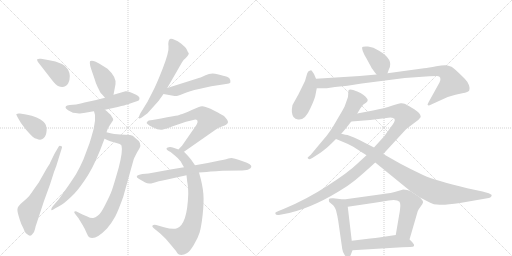
t = 0.00 s
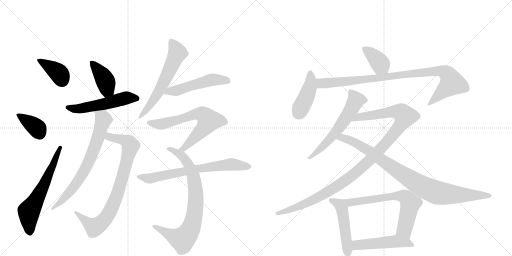
t = 3.21 s
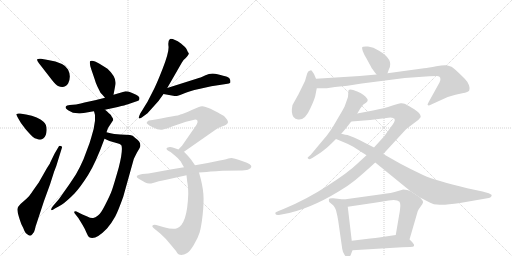
t = 6.41 s
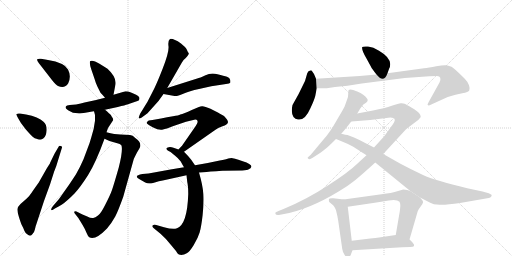
t = 9.62 s
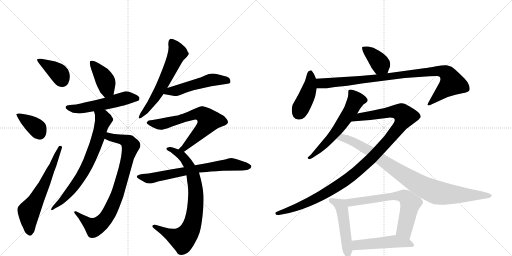
t = 12.83 s
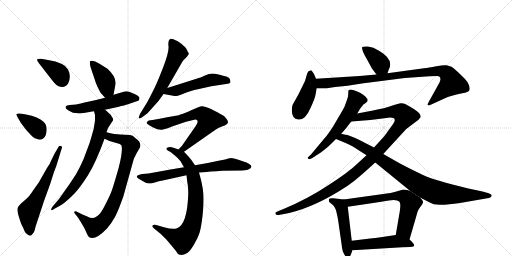
t = 16.03 s

The animated SVG that drew these frames (rendered in a browser with its animation timeline set to each time). Animation: 21 CSS @keyframes rules; one cycle of 16.03 s.

<svg version="1.1" viewBox="0 0 2048 1024" xmlns="http://www.w3.org/2000/svg">
  <g stroke="lightgray" stroke-dasharray="1,1" stroke-width="1" transform="scale(4, 4)">
    <line x1="0" y1="0" x2="256" y2="256"></line>
    <line x1="256" y1="0" x2="0" y2="256"></line>
    <line x1="128" y1="0" x2="128" y2="256"></line>
    <line x1="0" y1="128" x2="256" y2="128"></line>
    <line x1="256" y1="0" x2="512" y2="256"></line>
    <line x1="512" y1="0" x2="256" y2="256"></line>
    <line x1="384" y1="0" x2="384" y2="256"></line>
    <line x1="256" y1="128" x2="512" y2="128"></line>
  </g>
<g transform="scale(1, -1) translate(0, -850)">
   <style type="text/css">
    @keyframes keyframes0 {
      from {
       stroke: black;
       stroke-dashoffset: 382;
       stroke-width: 128;
       }
       55% {
       animation-timing-function: step-end;
       stroke: black;
       stroke-dashoffset: 0;
       stroke-width: 128;
       }
       to {
       stroke: black;
       stroke-width: 1024;
       }
       }
       #make-me-a-hanzi-animation-0 {
         animation: keyframes0 0.560872s both;
         animation-delay: 0.000000s;
         animation-timing-function: linear;
       }
    @keyframes keyframes1 {
      from {
       stroke: black;
       stroke-dashoffset: 372;
       stroke-width: 128;
       }
       55% {
       animation-timing-function: step-end;
       stroke: black;
       stroke-dashoffset: 0;
       stroke-width: 128;
       }
       to {
       stroke: black;
       stroke-width: 1024;
       }
       }
       #make-me-a-hanzi-animation-1 {
         animation: keyframes1 0.552734s both;
         animation-delay: 0.560872s;
         animation-timing-function: linear;
       }
    @keyframes keyframes2 {
      from {
       stroke: black;
       stroke-dashoffset: 628;
       stroke-width: 128;
       }
       67% {
       animation-timing-function: step-end;
       stroke: black;
       stroke-dashoffset: 0;
       stroke-width: 128;
       }
       to {
       stroke: black;
       stroke-width: 1024;
       }
       }
       #make-me-a-hanzi-animation-2 {
         animation: keyframes2 0.761068s both;
         animation-delay: 1.113607s;
         animation-timing-function: linear;
       }
    @keyframes keyframes3 {
      from {
       stroke: black;
       stroke-dashoffset: 406;
       stroke-width: 128;
       }
       57% {
       animation-timing-function: step-end;
       stroke: black;
       stroke-dashoffset: 0;
       stroke-width: 128;
       }
       to {
       stroke: black;
       stroke-width: 1024;
       }
       }
       #make-me-a-hanzi-animation-3 {
         animation: keyframes3 0.580404s both;
         animation-delay: 1.874674s;
         animation-timing-function: linear;
       }
    @keyframes keyframes4 {
      from {
       stroke: black;
       stroke-dashoffset: 543;
       stroke-width: 128;
       }
       64% {
       animation-timing-function: step-end;
       stroke: black;
       stroke-dashoffset: 0;
       stroke-width: 128;
       }
       to {
       stroke: black;
       stroke-width: 1024;
       }
       }
       #make-me-a-hanzi-animation-4 {
         animation: keyframes4 0.691895s both;
         animation-delay: 2.455078s;
         animation-timing-function: linear;
       }
    @keyframes keyframes5 {
      from {
       stroke: black;
       stroke-dashoffset: 824;
       stroke-width: 128;
       }
       73% {
       animation-timing-function: step-end;
       stroke: black;
       stroke-dashoffset: 0;
       stroke-width: 128;
       }
       to {
       stroke: black;
       stroke-width: 1024;
       }
       }
       #make-me-a-hanzi-animation-5 {
         animation: keyframes5 0.920573s both;
         animation-delay: 3.146973s;
         animation-timing-function: linear;
       }
    @keyframes keyframes6 {
      from {
       stroke: black;
       stroke-dashoffset: 718;
       stroke-width: 128;
       }
       70% {
       animation-timing-function: step-end;
       stroke: black;
       stroke-dashoffset: 0;
       stroke-width: 128;
       }
       to {
       stroke: black;
       stroke-width: 1024;
       }
       }
       #make-me-a-hanzi-animation-6 {
         animation: keyframes6 0.834310s both;
         animation-delay: 4.067546s;
         animation-timing-function: linear;
       }
    @keyframes keyframes7 {
      from {
       stroke: black;
       stroke-dashoffset: 607;
       stroke-width: 128;
       }
       66% {
       animation-timing-function: step-end;
       stroke: black;
       stroke-dashoffset: 0;
       stroke-width: 128;
       }
       to {
       stroke: black;
       stroke-width: 1024;
       }
       }
       #make-me-a-hanzi-animation-7 {
         animation: keyframes7 0.743978s both;
         animation-delay: 4.901855s;
         animation-timing-function: linear;
       }
    @keyframes keyframes8 {
      from {
       stroke: black;
       stroke-dashoffset: 516;
       stroke-width: 128;
       }
       63% {
       animation-timing-function: step-end;
       stroke: black;
       stroke-dashoffset: 0;
       stroke-width: 128;
       }
       to {
       stroke: black;
       stroke-width: 1024;
       }
       }
       #make-me-a-hanzi-animation-8 {
         animation: keyframes8 0.669922s both;
         animation-delay: 5.645833s;
         animation-timing-function: linear;
       }
    @keyframes keyframes9 {
      from {
       stroke: black;
       stroke-dashoffset: 680;
       stroke-width: 128;
       }
       69% {
       animation-timing-function: step-end;
       stroke: black;
       stroke-dashoffset: 0;
       stroke-width: 128;
       }
       to {
       stroke: black;
       stroke-width: 1024;
       }
       }
       #make-me-a-hanzi-animation-9 {
         animation: keyframes9 0.803385s both;
         animation-delay: 6.315755s;
         animation-timing-function: linear;
       }
    @keyframes keyframes10 {
      from {
       stroke: black;
       stroke-dashoffset: 802;
       stroke-width: 128;
       }
       72% {
       animation-timing-function: step-end;
       stroke: black;
       stroke-dashoffset: 0;
       stroke-width: 128;
       }
       to {
       stroke: black;
       stroke-width: 1024;
       }
       }
       #make-me-a-hanzi-animation-10 {
         animation: keyframes10 0.902669s both;
         animation-delay: 7.119141s;
         animation-timing-function: linear;
       }
    @keyframes keyframes11 {
      from {
       stroke: black;
       stroke-dashoffset: 696;
       stroke-width: 128;
       }
       69% {
       animation-timing-function: step-end;
       stroke: black;
       stroke-dashoffset: 0;
       stroke-width: 128;
       }
       to {
       stroke: black;
       stroke-width: 1024;
       }
       }
       #make-me-a-hanzi-animation-11 {
         animation: keyframes11 0.816406s both;
         animation-delay: 8.021810s;
         animation-timing-function: linear;
       }
    @keyframes keyframes12 {
      from {
       stroke: black;
       stroke-dashoffset: 385;
       stroke-width: 128;
       }
       56% {
       animation-timing-function: step-end;
       stroke: black;
       stroke-dashoffset: 0;
       stroke-width: 128;
       }
       to {
       stroke: black;
       stroke-width: 1024;
       }
       }
       #make-me-a-hanzi-animation-12 {
         animation: keyframes12 0.563314s both;
         animation-delay: 8.838216s;
         animation-timing-function: linear;
       }
    @keyframes keyframes13 {
      from {
       stroke: black;
       stroke-dashoffset: 423;
       stroke-width: 128;
       }
       58% {
       animation-timing-function: step-end;
       stroke: black;
       stroke-dashoffset: 0;
       stroke-width: 128;
       }
       to {
       stroke: black;
       stroke-width: 1024;
       }
       }
       #make-me-a-hanzi-animation-13 {
         animation: keyframes13 0.594238s both;
         animation-delay: 9.401530s;
         animation-timing-function: linear;
       }
    @keyframes keyframes14 {
      from {
       stroke: black;
       stroke-dashoffset: 949;
       stroke-width: 128;
       }
       76% {
       animation-timing-function: step-end;
       stroke: black;
       stroke-dashoffset: 0;
       stroke-width: 128;
       }
       to {
       stroke: black;
       stroke-width: 1024;
       }
       }
       #make-me-a-hanzi-animation-14 {
         animation: keyframes14 1.022298s both;
         animation-delay: 9.995768s;
         animation-timing-function: linear;
       }
    @keyframes keyframes15 {
      from {
       stroke: black;
       stroke-dashoffset: 596;
       stroke-width: 128;
       }
       66% {
       animation-timing-function: step-end;
       stroke: black;
       stroke-dashoffset: 0;
       stroke-width: 128;
       }
       to {
       stroke: black;
       stroke-width: 1024;
       }
       }
       #make-me-a-hanzi-animation-15 {
         animation: keyframes15 0.735026s both;
         animation-delay: 11.018066s;
         animation-timing-function: linear;
       }
    @keyframes keyframes16 {
      from {
       stroke: black;
       stroke-dashoffset: 1132;
       stroke-width: 128;
       }
       79% {
       animation-timing-function: step-end;
       stroke: black;
       stroke-dashoffset: 0;
       stroke-width: 128;
       }
       to {
       stroke: black;
       stroke-width: 1024;
       }
       }
       #make-me-a-hanzi-animation-16 {
         animation: keyframes16 1.171224s both;
         animation-delay: 11.753092s;
         animation-timing-function: linear;
       }
    @keyframes keyframes17 {
      from {
       stroke: black;
       stroke-dashoffset: 922;
       stroke-width: 128;
       }
       75% {
       animation-timing-function: step-end;
       stroke: black;
       stroke-dashoffset: 0;
       stroke-width: 128;
       }
       to {
       stroke: black;
       stroke-width: 1024;
       }
       }
       #make-me-a-hanzi-animation-17 {
         animation: keyframes17 1.000326s both;
         animation-delay: 12.924316s;
         animation-timing-function: linear;
       }
    @keyframes keyframes18 {
      from {
       stroke: black;
       stroke-dashoffset: 498;
       stroke-width: 128;
       }
       62% {
       animation-timing-function: step-end;
       stroke: black;
       stroke-dashoffset: 0;
       stroke-width: 128;
       }
       to {
       stroke: black;
       stroke-width: 1024;
       }
       }
       #make-me-a-hanzi-animation-18 {
         animation: keyframes18 0.655273s both;
         animation-delay: 13.924642s;
         animation-timing-function: linear;
       }
    @keyframes keyframes19 {
      from {
       stroke: black;
       stroke-dashoffset: 674;
       stroke-width: 128;
       }
       69% {
       animation-timing-function: step-end;
       stroke: black;
       stroke-dashoffset: 0;
       stroke-width: 128;
       }
       to {
       stroke: black;
       stroke-width: 1024;
       }
       }
       #make-me-a-hanzi-animation-19 {
         animation: keyframes19 0.798503s both;
         animation-delay: 14.579915s;
         animation-timing-function: linear;
       }
    @keyframes keyframes20 {
      from {
       stroke: black;
       stroke-dashoffset: 495;
       stroke-width: 128;
       }
       62% {
       animation-timing-function: step-end;
       stroke: black;
       stroke-dashoffset: 0;
       stroke-width: 128;
       }
       to {
       stroke: black;
       stroke-width: 1024;
       }
       }
       #make-me-a-hanzi-animation-20 {
         animation: keyframes20 0.652832s both;
         animation-delay: 15.378418s;
         animation-timing-function: linear;
       }
</style>
<path d="M 207 531 Q 224 509 232 506 Q 259 494 273 517 Q 286 546 272 572.5 Q 258 599 192 610 L 164 615 Q 152 616 149 613 Q 146 610 155 598 L 207 531 Z" fill="lightgray"></path> 
<path d="M 80 396 Q 69 397 66.5 394.5 Q 64 392 66 390 L 72 378 Q 82 357 103.5 332.5 Q 125 308 132 302 Q 139 296 146 295 Q 164 287 174 297 Q 185 305 186.5 328 Q 188 351 174 363 Q 154 383 104 392 L 80 396 Z" fill="lightgray"></path> 
<path d="M 218 235 L 200 198 Q 200 196 197 192 L 188 178 L 155 120 L 133 89 Q 116 63 107 56 L 82 34 Q 71 23 70 15 Q 68 7 76 -19 Q 84 -45 88.5 -52.5 Q 93 -60 97.5 -73 Q 102 -86 113 -90 Q 123 -97 130 -86 Q 136 -82 139.5 -67.5 Q 143 -53 145 -48 L 176 46 L 200 112 L 216 162 Q 226 186 235 218 L 248 260 Q 250 265 243 266.5 Q 236 268 235 264 L 218 235 Z" fill="lightgray"></path> 
<path d="M 454 471 L 462 513 Q 466 542 430 575 L 398 595 Q 369 613 360 605 Q 357 595 366 570 L 378 535 Q 383 517 390 503 L 402 479 Q 410 471 420 459 C 439 436 448 442 454 471 Z" fill="lightgray"></path> 
<path d="M 323 436 L 304 432 L 279 430 Q 266 428 264 425 L 262 421 L 264 416 Q 268 412 274 408 L 292 399 Q 313 396 320 396 Q 367 403 376 405 L 420 411 L 471 422 Q 503 430 509 432 L 538 442 Q 553 446 556 449 Q 558 455 558 458 Q 558 461 552.5 466 Q 547 471 531 477.5 Q 515 484 513.5 484.5 Q 512 485 502 485 L 454 471 L 420 459 L 380 449 L 338 440 L 323 436 Z" fill="lightgray"></path> 
<path d="M 418 295 L 438 286 L 476 275 Q 480 274 486 268 Q 492 246 475 180 Q 455 110 448 90 Q 441 70 422 33 Q 403 -5 392 -12 Q 381 -20 373 -22 Q 364 -24 349 -16 L 330 -8 L 306 4 Q 301 7 298 4 Q 295 1 300 -5 L 314 -23 L 331 -51 Q 340 -66 346 -81 Q 352 -96 357 -99 Q 381 -113 428 -64 Q 448 -40 461 -16 Q 473 7 493 63 L 534 210 Q 535 215 548 240 L 558 257 Q 570 278 541 298 Q 531 310 520 310 L 481 312 Q 460 312 426 321 C 397 328 391 307 418 295 Z" fill="lightgray"></path> 
<path d="M 376 405 L 380 390 L 380 367 Q 376 331 365 300 L 358 277 L 334 213 Q 322 185 304 153 Q 274 107 267 98 L 236 54 L 212 26 Q 203 16 205 10 Q 207 8 215 13 Q 222 17 248 32 Q 266 44 297 75 Q 323 103 353 151 Q 383 199 418 295 L 426 321 L 432 338 L 453 370 L 451 378 Q 448 381 444 389 Q 439 395 420 411 C 397 431 368 434 376 405 Z" fill="lightgray"></path> 
<path d="M 669 498 L 727 599 Q 733 611 743 618 Q 758 634 754.5 638.5 Q 751 643 747.5 651.5 Q 744 660 724 676 Q 691 698 680 694 Q 671 687 674 665 Q 677 643 650.5 575 Q 624 507 609 480 L 590 443 L 561 396 Q 554 381 555.5 377.5 Q 557 374 567 380 L 590 397 L 634 446 L 654 474 L 669 498 Z" fill="lightgray"></path> 
<path d="M 654 474 L 698 466 Q 708 464 733 475 Q 757 486 796 494 L 845 505 Q 855 507 878 510 L 904 514 Q 919 516 921 519 Q 922 522 921 530 Q 919 539 908 543 Q 896 546 870 553 Q 844 560 822 549 Q 799 538 789 536 L 669 498 C 640 489 624 479 654 474 Z" fill="lightgray"></path> 
<path d="M 736 243 L 862 331 Q 870 338 890 345 Q 910 351 912 361 Q 912 370 896 386 L 878 396 Q 867 403 842 415 Q 817 426 808 425 Q 798 424 767 410 Q 735 395 721 392 Q 715 388 692 385 Q 669 381 644 376 L 610 370 L 595 368 Q 589 365 587 360 Q 583 355 611 341 Q 638 327 652 332 Q 666 336 668 336 L 691 345 L 744 363 L 773 370 Q 780 373 786 371 Q 798 366 778 339 L 728 267 Q 718 257 714 252 C 694 230 711 226 736 243 Z" fill="lightgray"></path> 
<path d="M 780 189 L 764 212 Q 755 224 736 243 L 714 252 L 694 259 Q 684 263 675 261.5 Q 666 260 666 256 Q 665 251 674.5 246 Q 684 241 686 239 Q 688 237 700.5 227.5 Q 713 218 723 204 Q 729 192 736 181 L 746 149 L 749 122 Q 753 105 753 74 Q 749 -48 708 -63 Q 692 -69 656 -59 L 625 -50 Q 615 -47 610 -52 Q 607 -56 614 -62 L 642 -85 Q 666 -106 684 -130 L 704 -154 Q 705 -156 709.5 -163 Q 714 -170 725 -170 Q 736 -170 747 -163 Q 758 -158 775 -130 Q 792 -102 798.5 -80 Q 805 -58 810.5 -9.5 Q 816 39 813.5 74 Q 811 109 796 160 L 780 189 Z" fill="lightgray"></path> 
<path d="M 913 216 Q 904 213 879 208 L 831 198 L 780 189 L 736 181 L 682 172 L 594 156 L 570 154 Q 530 147 560 132 L 581 120 Q 594 113 612 118.5 Q 630 124 669 132 L 746 149 L 796 160 L 826 162 Q 841 164 865 165 Q 875 167 890 167 L 969 168 Q 990 169 995 173 Q 1004 176 1005 182 Q 1010 193 971 205.5 Q 932 218 926 218 L 913 216 Z" fill="lightgray"></path> 
<path d="M 1550 557 L 1556 574 Q 1576 612 1516 647 Q 1493 662 1472 664 Q 1451 665 1449 662 Q 1445 651 1466 616 L 1484 583 Q 1487 576 1506 552 C 1525 528 1540 529 1550 557 Z" fill="lightgray"></path> 
<path d="M 1264 535 L 1256 554 L 1247 567 Q 1246 570 1241 568 Q 1233 568 1229 557 L 1220 526 L 1194 473 L 1170 430 Q 1163 399 1174 382 Q 1181 373 1192 372 Q 1220 367 1242 418 Q 1257 450 1261 466 L 1267 497 L 1264 535 Z" fill="lightgray"></path> 
<path d="M 1506 552 L 1439 546 L 1264 535 C 1234 533 1237 497 1267 497 L 1307 497 L 1340 502 L 1390 507 L 1447 516 L 1619 538 L 1718 545 Q 1727 546 1748 546 Q 1769 545 1758 520 L 1717 446 Q 1708 431 1711 430 Q 1713 426 1725 432 L 1791 462 Q 1824 473 1849 477 Q 1874 481 1877 488 Q 1881 494 1876 509 Q 1871 523 1859 535 Q 1816 578 1806 583 Q 1797 587 1786 589 Q 1776 591 1745 585 Q 1714 579 1696 577 L 1550 557 L 1506 552 Z" fill="lightgray"></path> 
<path d="M 1429 396 L 1441 416 Q 1453 432 1455 433 L 1464 439 Q 1475 447 1468 456 Q 1457 473 1429 484 Q 1402 495 1395 490 Q 1393 488 1393 477 Q 1394 465 1387 448 L 1378 423 Q 1376 418 1347 369 Q 1319 319 1294 292 L 1243 231 L 1233 222 Q 1228 219 1232 216 Q 1236 212 1241 214 L 1251 219 Q 1291 245 1300 253 Q 1310 260 1344 294 L 1365 315 L 1384 337 L 1405 364 L 1429 396 Z" fill="lightgray"></path> 
<path d="M 1466 229 L 1429 195 Q 1393 160 1310 107 Q 1228 53 1134 14 L 1114 6 Q 1103 1 1102 0 Q 1101 -2 1102 -6 Q 1104 -11 1115 -10 L 1131 -7 Q 1233 10 1356 85 Q 1393 107 1419 128 Q 1445 149 1501 200 L 1533 234 L 1625 334 L 1674 371 L 1683 382 Q 1683 390 1676 398 Q 1669 406 1647 419 Q 1626 432 1618 435 Q 1611 438 1603 437 Q 1595 436 1567 427 Q 1540 417 1492 408 L 1429 396 C 1400 390 1375 362 1405 364 L 1481 370 L 1561 380 Q 1568 380 1574 378 Q 1577 377 1579 371 Q 1581 365 1563 341 L 1537 305 L 1496 260 L 1466 229 Z" fill="lightgray"></path> 
<path d="M 1413 263 L 1466 229 L 1501 200 L 1641 86 L 1680 60 L 1717 41 Q 1733 31 1759 31 Q 1786 30 1840 38 L 1955 58 Q 1962 59 1965 64 Q 1968 68 1966 71 Q 1964 73 1955 77 L 1930 84 L 1869 97 Q 1740 128 1692 150 Q 1645 172 1600 196 L 1533 234 L 1496 260 L 1459 279 Q 1437 291 1416 300 L 1390 310 Q 1370 313 1365 315 C 1336 321 1316 305 1344 294 L 1373 282 Q 1394 274 1413 263 Z" fill="lightgray"></path> 
<path d="M 1375 52 L 1333 57 Q 1328 58 1319 56 Q 1313 54 1317 42 L 1329 32 Q 1336 28 1344 9 Q 1350 -14 1353 -34 L 1369 -146 Q 1371 -159 1378 -169 Q 1385 -180 1393 -180 Q 1401 -178 1405 -164 L 1410 -151 L 1407 -113 L 1391 23 C 1388 50 1388 50 1375 52 Z" fill="lightgray"></path> 
<path d="M 1641 86 L 1629 90 L 1613 92 L 1582 83 Q 1571 79 1526 73 L 1375 52 C 1345 48 1361 19 1391 23 L 1499 39 Q 1522 42 1555 48 Q 1588 53 1598 43 Q 1601 37 1601 32 Q 1602 26 1599 4 L 1583 -90 C 1578 -120 1630 -137 1638 -108 L 1670 2 Q 1670 5 1675 13 L 1684 26 Q 1690 34 1692 40 Q 1694 46 1680 60 L 1641 86 Z" fill="lightgray"></path> 
<path d="M 1410 -151 L 1609 -139 Q 1619 -138 1641 -138 Q 1667 -138 1650 -120 Q 1643 -112 1638 -108 C 1616 -88 1613 -86 1583 -90 L 1516 -100 Q 1504 -102 1481 -104 L 1407 -113 C 1377 -117 1380 -153 1410 -151 Z" fill="lightgray"></path> 
      <clipPath id="make-me-a-hanzi-clip-0">
      <path d="M 207 531 Q 224 509 232 506 Q 259 494 273 517 Q 286 546 272 572.5 Q 258 599 192 610 L 164 615 Q 152 616 149 613 Q 146 610 155 598 L 207 531 Z" fill="lightgray"></path>
      </clipPath>
      <path clip-path="url(#make-me-a-hanzi-clip-0)" d="M 157 610 L 233 559 L 249 529 " fill="none" id="make-me-a-hanzi-animation-0" stroke-dasharray="254 508" stroke-linecap="round"></path>

      <clipPath id="make-me-a-hanzi-clip-1">
      <path d="M 80 396 Q 69 397 66.5 394.5 Q 64 392 66 390 L 72 378 Q 82 357 103.5 332.5 Q 125 308 132 302 Q 139 296 146 295 Q 164 287 174 297 Q 185 305 186.5 328 Q 188 351 174 363 Q 154 383 104 392 L 80 396 Z" fill="lightgray"></path>
      </clipPath>
      <path clip-path="url(#make-me-a-hanzi-clip-1)" d="M 74 391 L 147 338 L 159 315 " fill="none" id="make-me-a-hanzi-animation-1" stroke-dasharray="244 488" stroke-linecap="round"></path>

      <clipPath id="make-me-a-hanzi-clip-2">
      <path d="M 218 235 L 200 198 Q 200 196 197 192 L 188 178 L 155 120 L 133 89 Q 116 63 107 56 L 82 34 Q 71 23 70 15 Q 68 7 76 -19 Q 84 -45 88.5 -52.5 Q 93 -60 97.5 -73 Q 102 -86 113 -90 Q 123 -97 130 -86 Q 136 -82 139.5 -67.5 Q 143 -53 145 -48 L 176 46 L 200 112 L 216 162 Q 226 186 235 218 L 248 260 Q 250 265 243 266.5 Q 236 268 235 264 L 218 235 Z" fill="lightgray"></path>
      </clipPath>
      <path clip-path="url(#make-me-a-hanzi-clip-2)" d="M 120 -82 L 116 5 L 171 100 L 241 260 " fill="none" id="make-me-a-hanzi-animation-2" stroke-dasharray="500 1000" stroke-linecap="round"></path>

      <clipPath id="make-me-a-hanzi-clip-3">
      <path d="M 454 471 L 462 513 Q 466 542 430 575 L 398 595 Q 369 613 360 605 Q 357 595 366 570 L 378 535 Q 383 517 390 503 L 402 479 Q 410 471 420 459 C 439 436 448 442 454 471 Z" fill="lightgray"></path>
      </clipPath>
      <path clip-path="url(#make-me-a-hanzi-clip-3)" d="M 366 600 L 423 524 L 429 489 L 422 471 " fill="none" id="make-me-a-hanzi-animation-3" stroke-dasharray="278 556" stroke-linecap="round"></path>

      <clipPath id="make-me-a-hanzi-clip-4">
      <path d="M 323 436 L 304 432 L 279 430 Q 266 428 264 425 L 262 421 L 264 416 Q 268 412 274 408 L 292 399 Q 313 396 320 396 Q 367 403 376 405 L 420 411 L 471 422 Q 503 430 509 432 L 538 442 Q 553 446 556 449 Q 558 455 558 458 Q 558 461 552.5 466 Q 547 471 531 477.5 Q 515 484 513.5 484.5 Q 512 485 502 485 L 454 471 L 420 459 L 380 449 L 338 440 L 323 436 Z" fill="lightgray"></path>
      </clipPath>
      <path clip-path="url(#make-me-a-hanzi-clip-4)" d="M 268 421 L 303 414 L 328 416 L 507 459 L 549 455 " fill="none" id="make-me-a-hanzi-animation-4" stroke-dasharray="415 830" stroke-linecap="round"></path>

      <clipPath id="make-me-a-hanzi-clip-5">
      <path d="M 418 295 L 438 286 L 476 275 Q 480 274 486 268 Q 492 246 475 180 Q 455 110 448 90 Q 441 70 422 33 Q 403 -5 392 -12 Q 381 -20 373 -22 Q 364 -24 349 -16 L 330 -8 L 306 4 Q 301 7 298 4 Q 295 1 300 -5 L 314 -23 L 331 -51 Q 340 -66 346 -81 Q 352 -96 357 -99 Q 381 -113 428 -64 Q 448 -40 461 -16 Q 473 7 493 63 L 534 210 Q 535 215 548 240 L 558 257 Q 570 278 541 298 Q 531 310 520 310 L 481 312 Q 460 312 426 321 C 397 328 391 307 418 295 Z" fill="lightgray"></path>
      </clipPath>
      <path clip-path="url(#make-me-a-hanzi-clip-5)" d="M 426 300 L 439 302 L 499 288 L 516 279 L 522 267 L 493 150 L 459 47 L 425 -20 L 381 -58 L 354 -44 L 302 0 " fill="none" id="make-me-a-hanzi-animation-5" stroke-dasharray="696 1392" stroke-linecap="round"></path>

      <clipPath id="make-me-a-hanzi-clip-6">
      <path d="M 376 405 L 380 390 L 380 367 Q 376 331 365 300 L 358 277 L 334 213 Q 322 185 304 153 Q 274 107 267 98 L 236 54 L 212 26 Q 203 16 205 10 Q 207 8 215 13 Q 222 17 248 32 Q 266 44 297 75 Q 323 103 353 151 Q 383 199 418 295 L 426 321 L 432 338 L 453 370 L 451 378 Q 448 381 444 389 Q 439 395 420 411 C 397 431 368 434 376 405 Z" fill="lightgray"></path>
      </clipPath>
      <path clip-path="url(#make-me-a-hanzi-clip-6)" d="M 384 399 L 401 389 L 414 371 L 391 294 L 343 177 L 287 92 L 209 13 " fill="none" id="make-me-a-hanzi-animation-6" stroke-dasharray="590 1180" stroke-linecap="round"></path>

      <clipPath id="make-me-a-hanzi-clip-7">
      <path d="M 669 498 L 727 599 Q 733 611 743 618 Q 758 634 754.5 638.5 Q 751 643 747.5 651.5 Q 744 660 724 676 Q 691 698 680 694 Q 671 687 674 665 Q 677 643 650.5 575 Q 624 507 609 480 L 590 443 L 561 396 Q 554 381 555.5 377.5 Q 557 374 567 380 L 590 397 L 634 446 L 654 474 L 669 498 Z" fill="lightgray"></path>
      </clipPath>
      <path clip-path="url(#make-me-a-hanzi-clip-7)" d="M 685 684 L 710 639 L 640 491 L 561 380 " fill="none" id="make-me-a-hanzi-animation-7" stroke-dasharray="479 958" stroke-linecap="round"></path>

      <clipPath id="make-me-a-hanzi-clip-8">
      <path d="M 654 474 L 698 466 Q 708 464 733 475 Q 757 486 796 494 L 845 505 Q 855 507 878 510 L 904 514 Q 919 516 921 519 Q 922 522 921 530 Q 919 539 908 543 Q 896 546 870 553 Q 844 560 822 549 Q 799 538 789 536 L 669 498 C 640 489 624 479 654 474 Z" fill="lightgray"></path>
      </clipPath>
      <path clip-path="url(#make-me-a-hanzi-clip-8)" d="M 662 477 L 843 530 L 914 525 " fill="none" id="make-me-a-hanzi-animation-8" stroke-dasharray="388 776" stroke-linecap="round"></path>

      <clipPath id="make-me-a-hanzi-clip-9">
      <path d="M 736 243 L 862 331 Q 870 338 890 345 Q 910 351 912 361 Q 912 370 896 386 L 878 396 Q 867 403 842 415 Q 817 426 808 425 Q 798 424 767 410 Q 735 395 721 392 Q 715 388 692 385 Q 669 381 644 376 L 610 370 L 595 368 Q 589 365 587 360 Q 583 355 611 341 Q 638 327 652 332 Q 666 336 668 336 L 691 345 L 744 363 L 773 370 Q 780 373 786 371 Q 798 366 778 339 L 728 267 Q 718 257 714 252 C 694 230 711 226 736 243 Z" fill="lightgray"></path>
      </clipPath>
      <path clip-path="url(#make-me-a-hanzi-clip-9)" d="M 595 360 L 645 353 L 784 394 L 802 395 L 821 385 L 836 368 L 823 347 L 747 267 L 720 252 " fill="none" id="make-me-a-hanzi-animation-9" stroke-dasharray="552 1104" stroke-linecap="round"></path>

      <clipPath id="make-me-a-hanzi-clip-10">
      <path d="M 780 189 L 764 212 Q 755 224 736 243 L 714 252 L 694 259 Q 684 263 675 261.5 Q 666 260 666 256 Q 665 251 674.5 246 Q 684 241 686 239 Q 688 237 700.5 227.5 Q 713 218 723 204 Q 729 192 736 181 L 746 149 L 749 122 Q 753 105 753 74 Q 749 -48 708 -63 Q 692 -69 656 -59 L 625 -50 Q 615 -47 610 -52 Q 607 -56 614 -62 L 642 -85 Q 666 -106 684 -130 L 704 -154 Q 705 -156 709.5 -163 Q 714 -170 725 -170 Q 736 -170 747 -163 Q 758 -158 775 -130 Q 792 -102 798.5 -80 Q 805 -58 810.5 -9.5 Q 816 39 813.5 74 Q 811 109 796 160 L 780 189 Z" fill="lightgray"></path>
      </clipPath>
      <path clip-path="url(#make-me-a-hanzi-clip-10)" d="M 674 254 L 730 225 L 752 195 L 771 153 L 783 88 L 777 -15 L 754 -81 L 730 -108 L 691 -94 L 618 -55 " fill="none" id="make-me-a-hanzi-animation-10" stroke-dasharray="674 1348" stroke-linecap="round"></path>

      <clipPath id="make-me-a-hanzi-clip-11">
      <path d="M 913 216 Q 904 213 879 208 L 831 198 L 780 189 L 736 181 L 682 172 L 594 156 L 570 154 Q 530 147 560 132 L 581 120 Q 594 113 612 118.5 Q 630 124 669 132 L 746 149 L 796 160 L 826 162 Q 841 164 865 165 Q 875 167 890 167 L 969 168 Q 990 169 995 173 Q 1004 176 1005 182 Q 1010 193 971 205.5 Q 932 218 926 218 L 913 216 Z" fill="lightgray"></path>
      </clipPath>
      <path clip-path="url(#make-me-a-hanzi-clip-11)" d="M 561 145 L 601 136 L 746 167 L 923 193 L 994 184 " fill="none" id="make-me-a-hanzi-animation-11" stroke-dasharray="568 1136" stroke-linecap="round"></path>

      <clipPath id="make-me-a-hanzi-clip-12">
      <path d="M 1550 557 L 1556 574 Q 1576 612 1516 647 Q 1493 662 1472 664 Q 1451 665 1449 662 Q 1445 651 1466 616 L 1484 583 Q 1487 576 1506 552 C 1525 528 1540 529 1550 557 Z" fill="lightgray"></path>
      </clipPath>
      <path clip-path="url(#make-me-a-hanzi-clip-12)" d="M 1454 658 L 1507 614 L 1542 565 " fill="none" id="make-me-a-hanzi-animation-12" stroke-dasharray="257 514" stroke-linecap="round"></path>

      <clipPath id="make-me-a-hanzi-clip-13">
      <path d="M 1264 535 L 1256 554 L 1247 567 Q 1246 570 1241 568 Q 1233 568 1229 557 L 1220 526 L 1194 473 L 1170 430 Q 1163 399 1174 382 Q 1181 373 1192 372 Q 1220 367 1242 418 Q 1257 450 1261 466 L 1267 497 L 1264 535 Z" fill="lightgray"></path>
      </clipPath>
      <path clip-path="url(#make-me-a-hanzi-clip-13)" d="M 1242 555 L 1239 501 L 1194 397 " fill="none" id="make-me-a-hanzi-animation-13" stroke-dasharray="295 590" stroke-linecap="round"></path>

      <clipPath id="make-me-a-hanzi-clip-14">
      <path d="M 1506 552 L 1439 546 L 1264 535 C 1234 533 1237 497 1267 497 L 1307 497 L 1340 502 L 1390 507 L 1447 516 L 1619 538 L 1718 545 Q 1727 546 1748 546 Q 1769 545 1758 520 L 1717 446 Q 1708 431 1711 430 Q 1713 426 1725 432 L 1791 462 Q 1824 473 1849 477 Q 1874 481 1877 488 Q 1881 494 1876 509 Q 1871 523 1859 535 Q 1816 578 1806 583 Q 1797 587 1786 589 Q 1776 591 1745 585 Q 1714 579 1696 577 L 1550 557 L 1506 552 Z" fill="lightgray"></path>
      </clipPath>
      <path clip-path="url(#make-me-a-hanzi-clip-14)" d="M 1272 529 L 1283 517 L 1310 517 L 1727 564 L 1758 566 L 1784 559 L 1794 550 L 1807 518 L 1718 432 " fill="none" id="make-me-a-hanzi-animation-14" stroke-dasharray="821 1642" stroke-linecap="round"></path>

      <clipPath id="make-me-a-hanzi-clip-15">
      <path d="M 1429 396 L 1441 416 Q 1453 432 1455 433 L 1464 439 Q 1475 447 1468 456 Q 1457 473 1429 484 Q 1402 495 1395 490 Q 1393 488 1393 477 Q 1394 465 1387 448 L 1378 423 Q 1376 418 1347 369 Q 1319 319 1294 292 L 1243 231 L 1233 222 Q 1228 219 1232 216 Q 1236 212 1241 214 L 1251 219 Q 1291 245 1300 253 Q 1310 260 1344 294 L 1365 315 L 1384 337 L 1405 364 L 1429 396 Z" fill="lightgray"></path>
      </clipPath>
      <path clip-path="url(#make-me-a-hanzi-clip-15)" d="M 1400 483 L 1422 452 L 1402 407 L 1325 298 L 1237 218 " fill="none" id="make-me-a-hanzi-animation-15" stroke-dasharray="468 936" stroke-linecap="round"></path>

      <clipPath id="make-me-a-hanzi-clip-16">
      <path d="M 1466 229 L 1429 195 Q 1393 160 1310 107 Q 1228 53 1134 14 L 1114 6 Q 1103 1 1102 0 Q 1101 -2 1102 -6 Q 1104 -11 1115 -10 L 1131 -7 Q 1233 10 1356 85 Q 1393 107 1419 128 Q 1445 149 1501 200 L 1533 234 L 1625 334 L 1674 371 L 1683 382 Q 1683 390 1676 398 Q 1669 406 1647 419 Q 1626 432 1618 435 Q 1611 438 1603 437 Q 1595 436 1567 427 Q 1540 417 1492 408 L 1429 396 C 1400 390 1375 362 1405 364 L 1481 370 L 1561 380 Q 1568 380 1574 378 Q 1577 377 1579 371 Q 1581 365 1563 341 L 1537 305 L 1496 260 L 1466 229 Z" fill="lightgray"></path>
      </clipPath>
      <path clip-path="url(#make-me-a-hanzi-clip-16)" d="M 1412 367 L 1436 382 L 1571 403 L 1598 402 L 1620 385 L 1600 347 L 1553 288 L 1477 208 L 1400 141 L 1309 80 L 1239 43 L 1110 -3 " fill="none" id="make-me-a-hanzi-animation-16" stroke-dasharray="1004 2008" stroke-linecap="round"></path>

      <clipPath id="make-me-a-hanzi-clip-17">
      <path d="M 1413 263 L 1466 229 L 1501 200 L 1641 86 L 1680 60 L 1717 41 Q 1733 31 1759 31 Q 1786 30 1840 38 L 1955 58 Q 1962 59 1965 64 Q 1968 68 1966 71 Q 1964 73 1955 77 L 1930 84 L 1869 97 Q 1740 128 1692 150 Q 1645 172 1600 196 L 1533 234 L 1496 260 L 1459 279 Q 1437 291 1416 300 L 1390 310 Q 1370 313 1365 315 C 1336 321 1316 305 1344 294 L 1373 282 Q 1394 274 1413 263 Z" fill="lightgray"></path>
      </clipPath>
      <path clip-path="url(#make-me-a-hanzi-clip-17)" d="M 1353 295 L 1379 297 L 1429 274 L 1480 245 L 1634 137 L 1732 85 L 1796 73 L 1958 69 " fill="none" id="make-me-a-hanzi-animation-17" stroke-dasharray="794 1588" stroke-linecap="round"></path>

      <clipPath id="make-me-a-hanzi-clip-18">
      <path d="M 1375 52 L 1333 57 Q 1328 58 1319 56 Q 1313 54 1317 42 L 1329 32 Q 1336 28 1344 9 Q 1350 -14 1353 -34 L 1369 -146 Q 1371 -159 1378 -169 Q 1385 -180 1393 -180 Q 1401 -178 1405 -164 L 1410 -151 L 1407 -113 L 1391 23 C 1388 50 1388 50 1375 52 Z" fill="lightgray"></path>
      </clipPath>
      <path clip-path="url(#make-me-a-hanzi-clip-18)" d="M 1327 48 L 1360 30 L 1368 13 L 1392 -171 " fill="none" id="make-me-a-hanzi-animation-18" stroke-dasharray="370 740" stroke-linecap="round"></path>

      <clipPath id="make-me-a-hanzi-clip-19">
      <path d="M 1641 86 L 1629 90 L 1613 92 L 1582 83 Q 1571 79 1526 73 L 1375 52 C 1345 48 1361 19 1391 23 L 1499 39 Q 1522 42 1555 48 Q 1588 53 1598 43 Q 1601 37 1601 32 Q 1602 26 1599 4 L 1583 -90 C 1578 -120 1630 -137 1638 -108 L 1670 2 Q 1670 5 1675 13 L 1684 26 Q 1690 34 1692 40 Q 1694 46 1680 60 L 1641 86 Z" fill="lightgray"></path>
      </clipPath>
      <path clip-path="url(#make-me-a-hanzi-clip-19)" d="M 1383 50 L 1400 41 L 1538 62 L 1615 65 L 1642 37 L 1617 -69 L 1633 -99 " fill="none" id="make-me-a-hanzi-animation-19" stroke-dasharray="546 1092" stroke-linecap="round"></path>

      <clipPath id="make-me-a-hanzi-clip-20">
      <path d="M 1410 -151 L 1609 -139 Q 1619 -138 1641 -138 Q 1667 -138 1650 -120 Q 1643 -112 1638 -108 C 1616 -88 1613 -86 1583 -90 L 1516 -100 Q 1504 -102 1481 -104 L 1407 -113 C 1377 -117 1380 -153 1410 -151 Z" fill="lightgray"></path>
      </clipPath>
      <path clip-path="url(#make-me-a-hanzi-clip-20)" d="M 1417 -144 L 1432 -130 L 1580 -115 L 1630 -122 L 1647 -130 " fill="none" id="make-me-a-hanzi-animation-20" stroke-dasharray="367 734" stroke-linecap="round"></path>

</g>
</svg>
